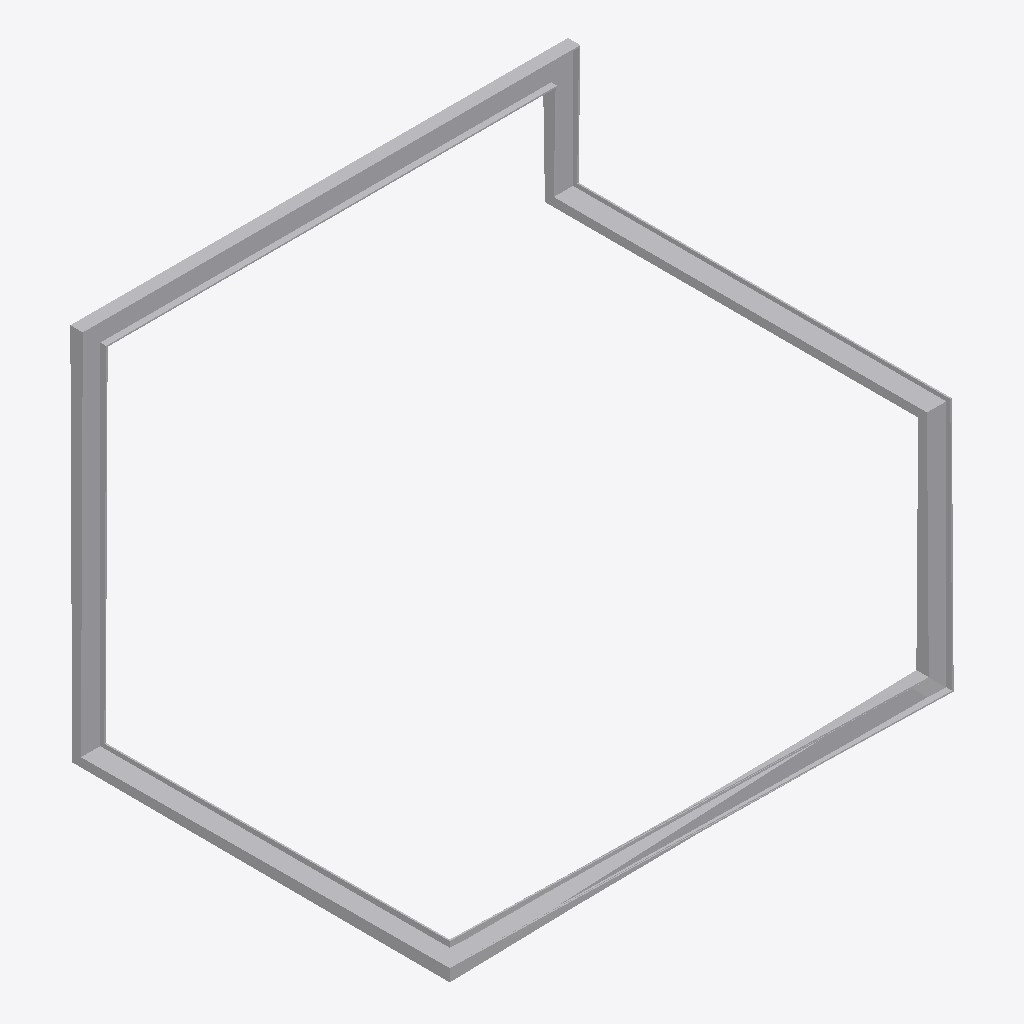
Isometric view of an IFC building model (IFC-SPF (STEP), schema IFC4, length unit millimetre), seen from the south-west, elements coloured by IFC class: 1 other element (light grey).
Extent 4.0 m × 3.1 m × 3.0 m (x, y, z). Storeys (1): Storey at 0.00 m. Elements (1): 1 IfcBuildingElementProxy.

HEADER;
FILE_DESCRIPTION(('ViewDefinition [CoordinationView]'),'2;1');
FILE_NAME('','2026-05-09T23:26:03',(''),(''),'IfcOpenShell 0.8.4-e8eb5e4','IfcOpenShell 0.8.4-e8eb5e4','');
FILE_SCHEMA(('IFC4'));
ENDSEC;
DATA;
#1=IFCPROJECT('0WJ5my41TBfOpirIwtGpra',$,'Unnamed Project',$,$,$,$,(#11),#6);
#18=IFCBUILDINGSTOREY('0VXbK$JkLArOzO1eqjTP46',$,'Storey',$,$,#17,$,$,$,$);
#135=IFCBUILDINGELEMENTPROXY('28lDZq9Gb2dPnLzB4SL_nz',$,'closed_3d_ibeam',$,$,#133,#134,$,$);
ENDSEC;
